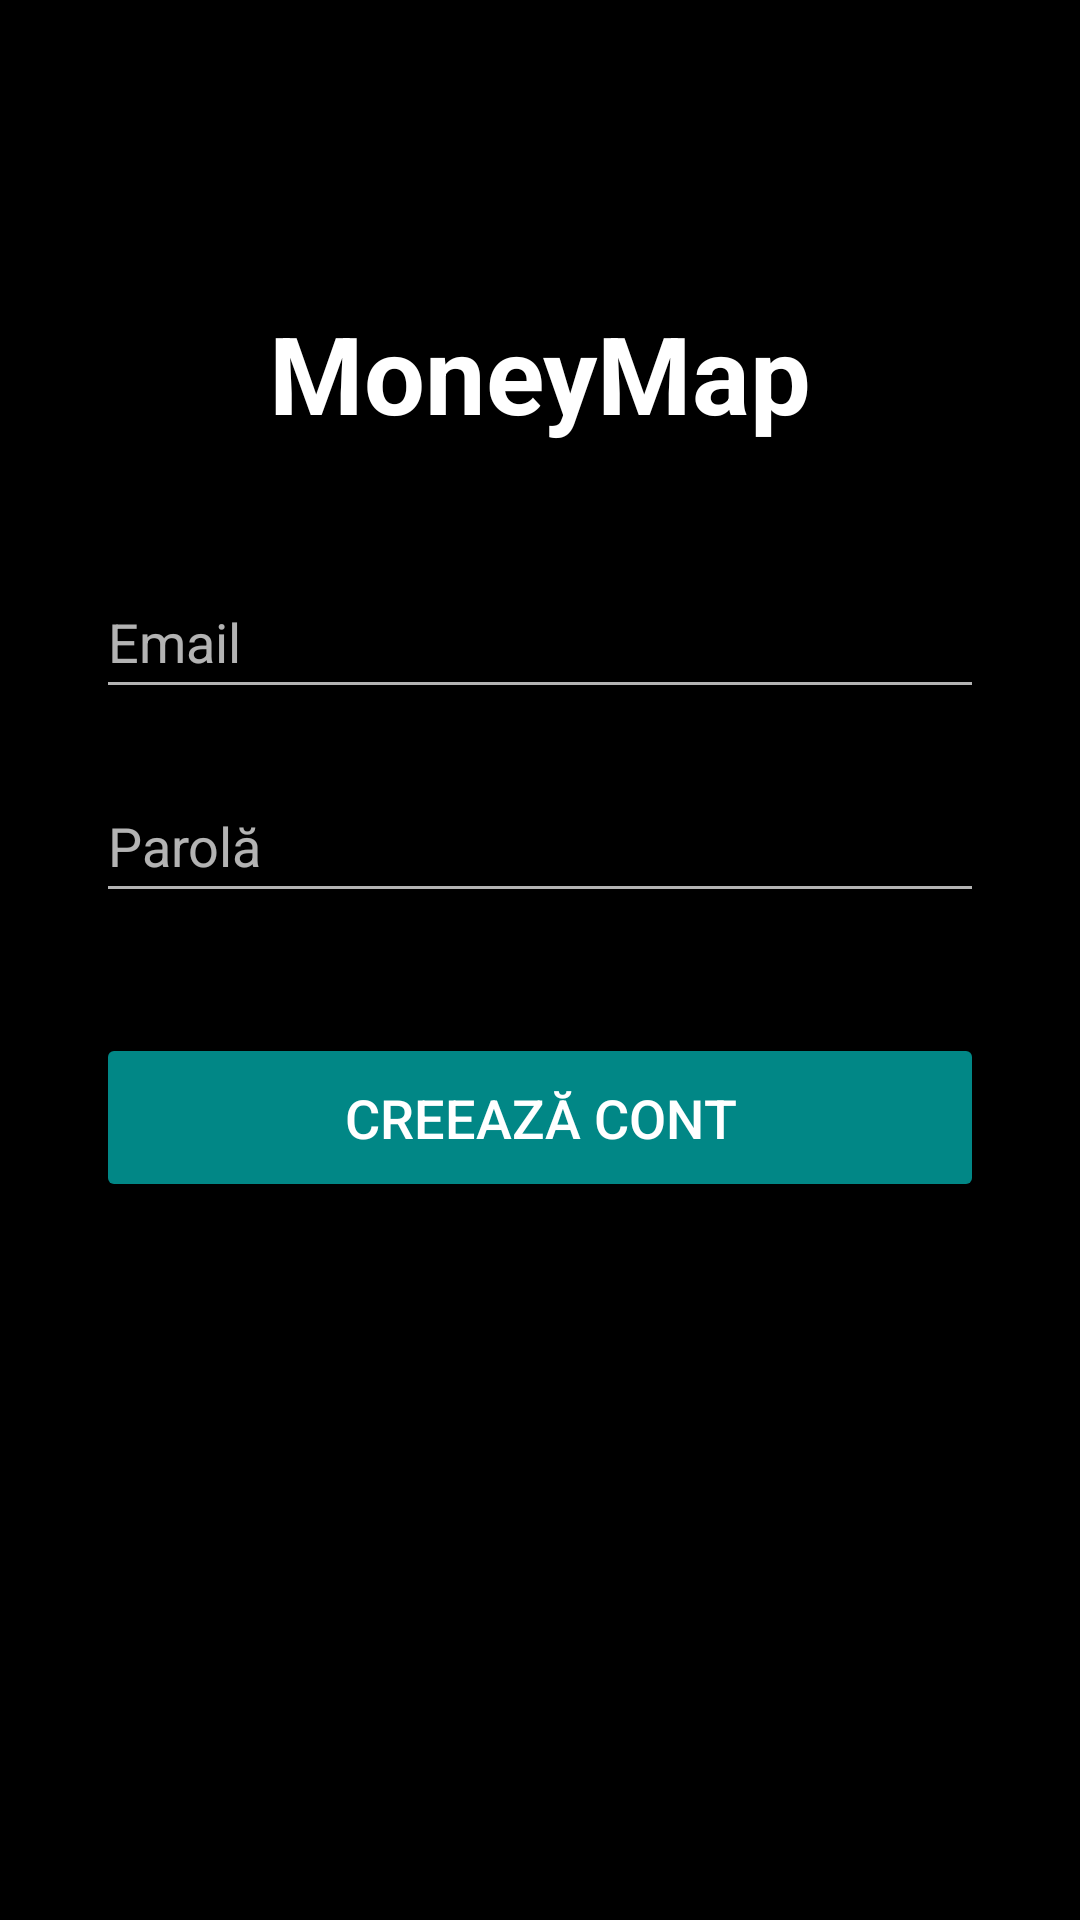

Reconstruct the res/layout file that produces this screen, plus the resources it refers to.
<!-- AndroidManifest.xml: application theme Theme.AppCompat.NoActionBar -->
<!-- res/layout/activity_register.xml -->
<?xml version="1.0" encoding="utf-8"?>
<androidx.constraintlayout.widget.ConstraintLayout xmlns:android="http://schemas.android.com/apk/res/android"
    xmlns:app="http://schemas.android.com/apk/res-auto"
    xmlns:tools="http://schemas.android.com/tools"
    android:layout_width="match_parent"
    android:layout_height="match_parent"
    android:background="@color/black"
    tools:context=".RegisterActivity">

    

    <TextView
        android:id="@+id/textViewAppName"
        android:layout_width="wrap_content"
        android:layout_height="wrap_content"
        android:layout_marginTop="100dp"
        android:text="MoneyMap"
        android:textColor="@color/white"
        android:textSize="36sp"
        android:textStyle="bold"
        app:layout_constraintEnd_toEndOf="parent"
        app:layout_constraintStart_toStartOf="parent"
        app:layout_constraintTop_toTopOf="parent" />

    
    <EditText
        android:id="@+id/emailField"
        android:layout_width="0dp"
        android:layout_height="wrap_content"
        android:layout_marginStart="32dp"
        android:layout_marginTop="40dp"
        android:layout_marginEnd="32dp"
        android:hint="Email"
        android:inputType="textEmailAddress"
        android:minHeight="48dp"
        app:layout_constraintEnd_toEndOf="parent"
        app:layout_constraintStart_toStartOf="parent"
        app:layout_constraintTop_toBottomOf="@+id/textViewAppName" />

    
    <EditText
        android:id="@+id/passwordField"
        android:layout_width="0dp"
        android:layout_height="wrap_content"
        android:layout_marginStart="32dp"
        android:layout_marginTop="20dp"
        android:layout_marginEnd="32dp"
        android:hint="Parolă"
        android:inputType="textPassword"
        android:minHeight="48dp"
        app:layout_constraintEnd_toEndOf="parent"
        app:layout_constraintStart_toStartOf="parent"
        app:layout_constraintTop_toBottomOf="@+id/emailField" />

    
    <Button
        android:id="@+id/registerButton"
        android:layout_width="0dp"
        android:layout_height="wrap_content"
        android:layout_marginStart="32dp"
        android:layout_marginTop="40dp"
        android:layout_marginEnd="32dp"
        android:text="Creează Cont"
        android:textColor="@color/white"
        android:backgroundTint="@color/teal_700"
        android:textSize="18sp"
        android:padding="16dp"
        app:layout_constraintEnd_toEndOf="parent"
        app:layout_constraintStart_toStartOf="parent"
        app:layout_constraintTop_toBottomOf="@+id/passwordField" />

</androidx.constraintlayout.widget.ConstraintLayout>
<!-- resources referenced by this layout -->
<resources>
  <color name="black">#FF000000</color>
  <color name="teal_700">#FF018786</color>
  <color name="white">#FFFFFFFF</color>
</resources>
